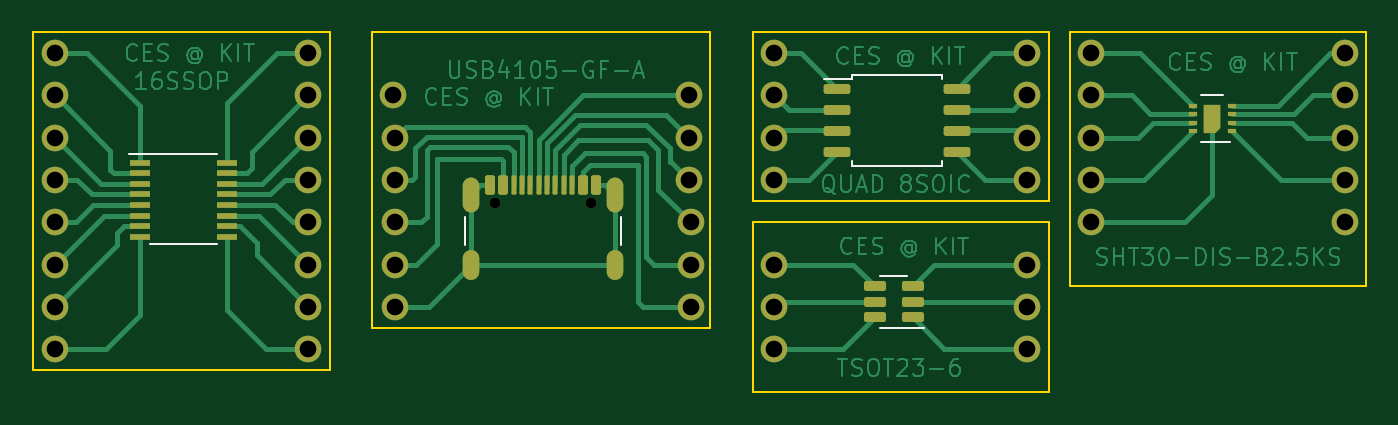
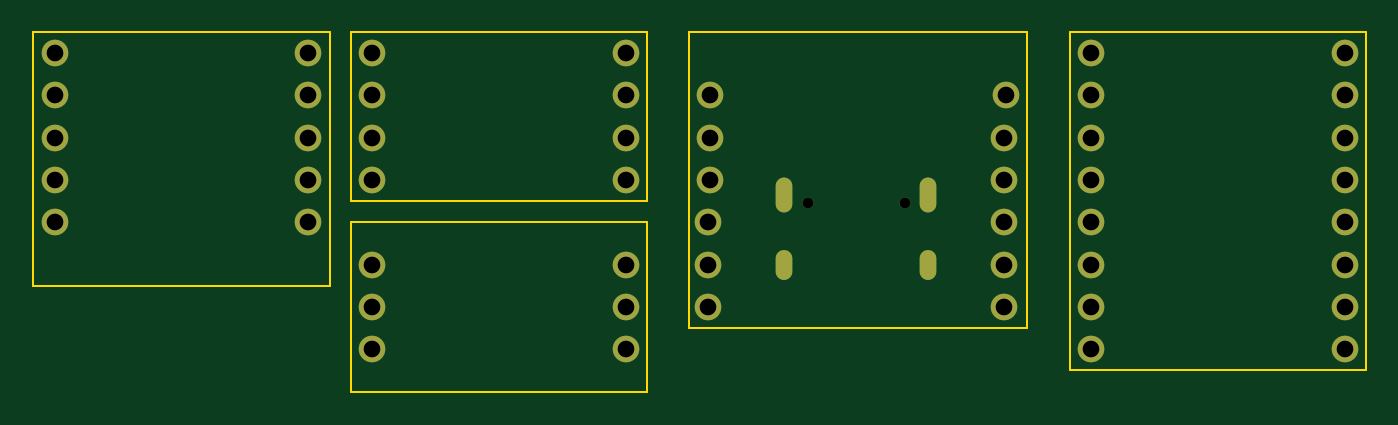
Circuit board: 11 layer files. Board 80.0 x 21.6 mm.
- bottom_copper: smd_breadboard-B_Cu.gbr (3634 bytes)
- bottom_mask: smd_breadboard-B_Mask.gbr (2845 bytes)
- paste: smd_breadboard-B_Paste.gbr (459 bytes)
- bottom_silk: smd_breadboard-B_Silkscreen.gbr (460 bytes)
- outline: smd_breadboard-Edge_Cuts.gbr (1489 bytes)
- top_copper: smd_breadboard-F_Cu.gbr (64814 bytes)
- top_mask: smd_breadboard-F_Mask.gbr (5578 bytes)
- paste: smd_breadboard-F_Paste.gbr (3395 bytes)
- top_silk: smd_breadboard-F_Silkscreen.gbr (1566 bytes)
- drill: smd_breadboard-NPTH.drl (368 bytes)
- drill: smd_breadboard-PTH.drl (1143 bytes)

=== bottom_copper: smd_breadboard-B_Cu.gbr ===
%TF.GenerationSoftware,KiCad,Pcbnew,7.0.10*%
%TF.CreationDate,2024-01-15T10:33:48+01:00*%
%TF.ProjectId,smd_breadboard,736d645f-6272-4656-9164-626f6172642e,rev?*%
%TF.SameCoordinates,Original*%
%TF.FileFunction,Copper,L2,Bot*%
%TF.FilePolarity,Positive*%
%FSLAX46Y46*%
G04 Gerber Fmt 4.6, Leading zero omitted, Abs format (unit mm)*
G04 Created by KiCad (PCBNEW 7.0.10) date 2024-01-15 10:33:48*
%MOMM*%
%LPD*%
G01*
G04 APERTURE LIST*
%TA.AperFunction,ComponentPad*%
%ADD10C,1.600000*%
%TD*%
%TA.AperFunction,ComponentPad*%
%ADD11O,1.000000X1.800000*%
%TD*%
%TA.AperFunction,ComponentPad*%
%ADD12O,1.000000X2.100000*%
%TD*%
G04 APERTURE END LIST*
D10*
%TO.P,,2*%
%TO.N,N/C*%
X132080000Y-66040000D03*
%TD*%
%TO.P,,2*%
%TO.N,N/C*%
X189230000Y-73660000D03*
%TD*%
%TO.P,,2*%
%TO.N,N/C*%
X173990000Y-73660000D03*
%TD*%
%TO.P,,2*%
%TO.N,N/C*%
X189230000Y-68580000D03*
%TD*%
%TO.P,,2*%
%TO.N,N/C*%
X173990000Y-71120000D03*
%TD*%
%TO.P,,2*%
%TO.N,N/C*%
X173990000Y-63500000D03*
%TD*%
%TO.P,,2*%
%TO.N,N/C*%
X189230000Y-66040000D03*
%TD*%
%TO.P,,2*%
%TO.N,N/C*%
X189230000Y-63500000D03*
%TD*%
%TO.P,,2*%
%TO.N,N/C*%
X173990000Y-68580000D03*
%TD*%
%TO.P,,2*%
%TO.N,N/C*%
X189230000Y-71120000D03*
%TD*%
%TO.P,,2*%
%TO.N,N/C*%
X173990000Y-66040000D03*
%TD*%
%TO.P,,2*%
%TO.N,N/C*%
X149860000Y-71120000D03*
%TD*%
%TO.P,,2*%
%TO.N,N/C*%
X149860000Y-66040000D03*
%TD*%
%TO.P,,2*%
%TO.N,N/C*%
X149860000Y-68580000D03*
%TD*%
%TO.P,,2*%
%TO.N,N/C*%
X132190000Y-76200000D03*
%TD*%
%TO.P,,2*%
%TO.N,N/C*%
X149970000Y-76200000D03*
%TD*%
%TO.P,,2*%
%TO.N,N/C*%
X132190000Y-78740000D03*
%TD*%
%TO.P,,2*%
%TO.N,N/C*%
X132190000Y-68580000D03*
%TD*%
%TO.P,,2*%
%TO.N,N/C*%
X132190000Y-73660000D03*
%TD*%
%TO.P,,2*%
%TO.N,N/C*%
X132190000Y-71120000D03*
%TD*%
%TO.P,,2*%
%TO.N,N/C*%
X149970000Y-78740000D03*
%TD*%
%TO.P,,2*%
%TO.N,N/C*%
X149970000Y-73660000D03*
%TD*%
%TO.P,,2*%
%TO.N,N/C*%
X170180000Y-81280000D03*
%TD*%
%TO.P,,2*%
%TO.N,N/C*%
X154940000Y-76200000D03*
%TD*%
%TO.P,,2*%
%TO.N,N/C*%
X170180000Y-78740000D03*
%TD*%
%TO.P,,2*%
%TO.N,N/C*%
X170180000Y-76200000D03*
%TD*%
%TO.P,,2*%
%TO.N,N/C*%
X154940000Y-81280000D03*
%TD*%
%TO.P,,2*%
%TO.N,N/C*%
X154940000Y-78740000D03*
%TD*%
%TO.P,,2*%
%TO.N,N/C*%
X170180000Y-66040000D03*
%TD*%
%TO.P,,2*%
%TO.N,N/C*%
X154940000Y-71120000D03*
%TD*%
%TO.P,,2*%
%TO.N,N/C*%
X170180000Y-63500000D03*
%TD*%
%TO.P,,2*%
%TO.N,N/C*%
X170180000Y-68580000D03*
%TD*%
%TO.P,,2*%
%TO.N,N/C*%
X154940000Y-68580000D03*
%TD*%
%TO.P,,2*%
%TO.N,N/C*%
X170180000Y-71120000D03*
%TD*%
%TO.P,,2*%
%TO.N,N/C*%
X154940000Y-66040000D03*
%TD*%
%TO.P,,2*%
%TO.N,N/C*%
X154940000Y-63500000D03*
%TD*%
%TO.P,,2*%
%TO.N,N/C*%
X127000000Y-81280000D03*
%TD*%
%TO.P,,2*%
%TO.N,N/C*%
X127000000Y-78740000D03*
%TD*%
%TO.P,,2*%
%TO.N,N/C*%
X127000000Y-76200000D03*
%TD*%
%TO.P,,2*%
%TO.N,N/C*%
X127000000Y-73660000D03*
%TD*%
%TO.P,,2*%
%TO.N,N/C*%
X127000000Y-71120000D03*
%TD*%
%TO.P,,2*%
%TO.N,N/C*%
X127000000Y-68580000D03*
%TD*%
%TO.P,,2*%
%TO.N,N/C*%
X127000000Y-66040000D03*
%TD*%
%TO.P,,2*%
%TO.N,N/C*%
X127000000Y-63500000D03*
%TD*%
%TO.P,,2*%
%TO.N,N/C*%
X111760000Y-81280000D03*
%TD*%
%TO.P,,2*%
%TO.N,N/C*%
X111760000Y-78740000D03*
%TD*%
%TO.P,,2*%
%TO.N,N/C*%
X111760000Y-76200000D03*
%TD*%
%TO.P,,2*%
%TO.N,N/C*%
X111760000Y-73660000D03*
%TD*%
%TO.P,,2*%
%TO.N,N/C*%
X111760000Y-71120000D03*
%TD*%
%TO.P,,2*%
%TO.N,N/C*%
X111760000Y-68580000D03*
%TD*%
%TO.P,,2*%
%TO.N,N/C*%
X111760000Y-66040000D03*
%TD*%
%TO.P,,2*%
%TO.N,N/C*%
X111760000Y-63500000D03*
%TD*%
D11*
%TO.P,USB4105-GF-A,S1,SHIELD*%
%TO.N,N/C*%
X145400000Y-76200000D03*
D12*
X145400000Y-72020000D03*
D11*
X136760000Y-76200000D03*
D12*
X136760000Y-72020000D03*
%TD*%
M02*

=== bottom_mask: smd_breadboard-B_Mask.gbr ===
%TF.GenerationSoftware,KiCad,Pcbnew,7.0.10*%
%TF.CreationDate,2024-01-15T10:33:49+01:00*%
%TF.ProjectId,smd_breadboard,736d645f-6272-4656-9164-626f6172642e,rev?*%
%TF.SameCoordinates,Original*%
%TF.FileFunction,Soldermask,Bot*%
%TF.FilePolarity,Negative*%
%FSLAX46Y46*%
G04 Gerber Fmt 4.6, Leading zero omitted, Abs format (unit mm)*
G04 Created by KiCad (PCBNEW 7.0.10) date 2024-01-15 10:33:49*
%MOMM*%
%LPD*%
G01*
G04 APERTURE LIST*
%ADD10C,1.600000*%
%ADD11O,1.000000X1.800000*%
%ADD12O,1.000000X2.100000*%
%ADD13C,0.650000*%
G04 APERTURE END LIST*
D10*
%TO.C,*%
X132080000Y-66040000D03*
%TD*%
%TO.C,*%
X189230000Y-73660000D03*
%TD*%
%TO.C,*%
X173990000Y-73660000D03*
%TD*%
%TO.C,*%
X189230000Y-68580000D03*
%TD*%
%TO.C,*%
X173990000Y-71120000D03*
%TD*%
%TO.C,*%
X173990000Y-63500000D03*
%TD*%
%TO.C,*%
X189230000Y-66040000D03*
%TD*%
%TO.C,*%
X189230000Y-63500000D03*
%TD*%
%TO.C,*%
X173990000Y-68580000D03*
%TD*%
%TO.C,*%
X189230000Y-71120000D03*
%TD*%
%TO.C,*%
X173990000Y-66040000D03*
%TD*%
%TO.C,*%
X149860000Y-71120000D03*
%TD*%
%TO.C,*%
X149860000Y-66040000D03*
%TD*%
%TO.C,*%
X149860000Y-68580000D03*
%TD*%
%TO.C,*%
X132190000Y-76200000D03*
%TD*%
%TO.C,*%
X149970000Y-76200000D03*
%TD*%
%TO.C,*%
X132190000Y-78740000D03*
%TD*%
%TO.C,*%
X132190000Y-68580000D03*
%TD*%
%TO.C,*%
X132190000Y-73660000D03*
%TD*%
%TO.C,*%
X132190000Y-71120000D03*
%TD*%
%TO.C,*%
X149970000Y-78740000D03*
%TD*%
%TO.C,*%
X149970000Y-73660000D03*
%TD*%
%TO.C,*%
X170180000Y-81280000D03*
%TD*%
%TO.C,*%
X154940000Y-76200000D03*
%TD*%
%TO.C,*%
X170180000Y-78740000D03*
%TD*%
%TO.C,*%
X170180000Y-76200000D03*
%TD*%
%TO.C,*%
X154940000Y-81280000D03*
%TD*%
%TO.C,*%
X154940000Y-78740000D03*
%TD*%
%TO.C,*%
X170180000Y-66040000D03*
%TD*%
%TO.C,*%
X154940000Y-71120000D03*
%TD*%
%TO.C,*%
X170180000Y-63500000D03*
%TD*%
%TO.C,*%
X170180000Y-68580000D03*
%TD*%
%TO.C,*%
X154940000Y-68580000D03*
%TD*%
%TO.C,*%
X170180000Y-71120000D03*
%TD*%
%TO.C,*%
X154940000Y-66040000D03*
%TD*%
%TO.C,*%
X154940000Y-63500000D03*
%TD*%
%TO.C,*%
X127000000Y-81280000D03*
%TD*%
%TO.C,*%
X127000000Y-78740000D03*
%TD*%
%TO.C,*%
X127000000Y-76200000D03*
%TD*%
%TO.C,*%
X127000000Y-73660000D03*
%TD*%
%TO.C,*%
X127000000Y-71120000D03*
%TD*%
%TO.C,*%
X127000000Y-68580000D03*
%TD*%
%TO.C,*%
X127000000Y-66040000D03*
%TD*%
%TO.C,*%
X127000000Y-63500000D03*
%TD*%
%TO.C,*%
X111760000Y-81280000D03*
%TD*%
%TO.C,*%
X111760000Y-78740000D03*
%TD*%
%TO.C,*%
X111760000Y-76200000D03*
%TD*%
%TO.C,*%
X111760000Y-73660000D03*
%TD*%
%TO.C,*%
X111760000Y-71120000D03*
%TD*%
%TO.C,*%
X111760000Y-68580000D03*
%TD*%
%TO.C,*%
X111760000Y-66040000D03*
%TD*%
%TO.C,*%
X111760000Y-63500000D03*
%TD*%
D11*
%TO.C,USB4105-GF-A*%
X145400000Y-76200000D03*
D12*
X145400000Y-72020000D03*
D11*
X136760000Y-76200000D03*
D12*
X136760000Y-72020000D03*
D13*
X143970000Y-72520000D03*
X138190000Y-72520000D03*
%TD*%
M02*

=== paste: smd_breadboard-B_Paste.gbr ===
%TF.GenerationSoftware,KiCad,Pcbnew,7.0.10*%
%TF.CreationDate,2024-01-15T10:33:48+01:00*%
%TF.ProjectId,smd_breadboard,736d645f-6272-4656-9164-626f6172642e,rev?*%
%TF.SameCoordinates,Original*%
%TF.FileFunction,Paste,Bot*%
%TF.FilePolarity,Positive*%
%FSLAX46Y46*%
G04 Gerber Fmt 4.6, Leading zero omitted, Abs format (unit mm)*
G04 Created by KiCad (PCBNEW 7.0.10) date 2024-01-15 10:33:48*
%MOMM*%
%LPD*%
G01*
G04 APERTURE LIST*
G04 APERTURE END LIST*
M02*

=== bottom_silk: smd_breadboard-B_Silkscreen.gbr ===
%TF.GenerationSoftware,KiCad,Pcbnew,7.0.10*%
%TF.CreationDate,2024-01-15T10:33:48+01:00*%
%TF.ProjectId,smd_breadboard,736d645f-6272-4656-9164-626f6172642e,rev?*%
%TF.SameCoordinates,Original*%
%TF.FileFunction,Legend,Bot*%
%TF.FilePolarity,Positive*%
%FSLAX46Y46*%
G04 Gerber Fmt 4.6, Leading zero omitted, Abs format (unit mm)*
G04 Created by KiCad (PCBNEW 7.0.10) date 2024-01-15 10:33:48*
%MOMM*%
%LPD*%
G01*
G04 APERTURE LIST*
G04 APERTURE END LIST*
M02*

=== outline: smd_breadboard-Edge_Cuts.gbr ===
%TF.GenerationSoftware,KiCad,Pcbnew,7.0.10*%
%TF.CreationDate,2024-01-15T10:33:49+01:00*%
%TF.ProjectId,smd_breadboard,736d645f-6272-4656-9164-626f6172642e,rev?*%
%TF.SameCoordinates,Original*%
%TF.FileFunction,Profile,NP*%
%FSLAX46Y46*%
G04 Gerber Fmt 4.6, Leading zero omitted, Abs format (unit mm)*
G04 Created by KiCad (PCBNEW 7.0.10) date 2024-01-15 10:33:49*
%MOMM*%
%LPD*%
G01*
G04 APERTURE LIST*
%TA.AperFunction,Profile*%
%ADD10C,0.100000*%
%TD*%
G04 APERTURE END LIST*
D10*
X153670000Y-62230000D02*
X153670000Y-72390000D01*
X171450000Y-62230000D02*
X153670000Y-62230000D01*
X171450000Y-72390000D02*
X171450000Y-62230000D01*
X153670000Y-72390000D02*
X171450000Y-72390000D01*
X153670000Y-83820000D02*
X171450000Y-83820000D01*
X153670000Y-73660000D02*
X153670000Y-83820000D01*
X171450000Y-73660000D02*
X153670000Y-73660000D01*
X171450000Y-83820000D02*
X171450000Y-73660000D01*
X190500000Y-62230000D02*
X172720000Y-62230000D01*
X190500000Y-77470000D02*
X190500000Y-62230000D01*
X172720000Y-77470000D02*
X190500000Y-77470000D01*
X172720000Y-62230000D02*
X172720000Y-77470000D01*
X130810000Y-62230000D02*
X130810000Y-80010000D01*
X151130000Y-62230000D02*
X130810000Y-62230000D01*
X151130000Y-80010000D02*
X151130000Y-62230000D01*
X130810000Y-80010000D02*
X151130000Y-80010000D01*
X110490000Y-82550000D02*
X110490000Y-62230000D01*
X128270000Y-82550000D02*
X110490000Y-82550000D01*
X128270000Y-62230000D02*
X128270000Y-82550000D01*
X110490000Y-62230000D02*
X128270000Y-62230000D01*
M02*

=== top_copper: smd_breadboard-F_Cu.gbr (64814 bytes, source omitted) ===
=== top_mask: smd_breadboard-F_Mask.gbr ===
%TF.GenerationSoftware,KiCad,Pcbnew,7.0.10*%
%TF.CreationDate,2024-01-15T10:33:49+01:00*%
%TF.ProjectId,smd_breadboard,736d645f-6272-4656-9164-626f6172642e,rev?*%
%TF.SameCoordinates,Original*%
%TF.FileFunction,Soldermask,Top*%
%TF.FilePolarity,Negative*%
%FSLAX46Y46*%
G04 Gerber Fmt 4.6, Leading zero omitted, Abs format (unit mm)*
G04 Created by KiCad (PCBNEW 7.0.10) date 2024-01-15 10:33:49*
%MOMM*%
%LPD*%
G01*
G04 APERTURE LIST*
G04 Aperture macros list*
%AMRoundRect*
0 Rectangle with rounded corners*
0 $1 Rounding radius*
0 $2 $3 $4 $5 $6 $7 $8 $9 X,Y pos of 4 corners*
0 Add a 4 corners polygon primitive as box body*
4,1,4,$2,$3,$4,$5,$6,$7,$8,$9,$2,$3,0*
0 Add four circle primitives for the rounded corners*
1,1,$1+$1,$2,$3*
1,1,$1+$1,$4,$5*
1,1,$1+$1,$6,$7*
1,1,$1+$1,$8,$9*
0 Add four rect primitives between the rounded corners*
20,1,$1+$1,$2,$3,$4,$5,0*
20,1,$1+$1,$4,$5,$6,$7,0*
20,1,$1+$1,$6,$7,$8,$9,0*
20,1,$1+$1,$8,$9,$2,$3,0*%
%AMFreePoly0*
4,1,6,0.500000,-0.850000,-0.500000,-0.850000,-0.500000,0.550000,-0.200000,0.850000,0.500000,0.850000,0.500000,-0.850000,0.500000,-0.850000,$1*%
G04 Aperture macros list end*
%ADD10C,1.600000*%
%ADD11O,1.000000X1.800000*%
%ADD12O,1.000000X2.100000*%
%ADD13RoundRect,0.150000X-0.150000X-0.425000X0.150000X-0.425000X0.150000X0.425000X-0.150000X0.425000X0*%
%ADD14RoundRect,0.075000X-0.075000X-0.500000X0.075000X-0.500000X0.075000X0.500000X-0.075000X0.500000X0*%
%ADD15C,0.650000*%
%ADD16RoundRect,0.150000X-0.650000X-0.150000X0.650000X-0.150000X0.650000X0.150000X-0.650000X0.150000X0*%
%ADD17R,1.200000X0.400000*%
%ADD18R,0.550000X0.250000*%
%ADD19FreePoly0,180.000000*%
%ADD20RoundRect,0.150000X0.512500X0.150000X-0.512500X0.150000X-0.512500X-0.150000X0.512500X-0.150000X0*%
G04 APERTURE END LIST*
D10*
%TO.C,*%
X132080000Y-66040000D03*
%TD*%
%TO.C,*%
X189230000Y-73660000D03*
%TD*%
%TO.C,*%
X173990000Y-73660000D03*
%TD*%
%TO.C,*%
X189230000Y-68580000D03*
%TD*%
%TO.C,*%
X173990000Y-71120000D03*
%TD*%
%TO.C,*%
X173990000Y-63500000D03*
%TD*%
%TO.C,*%
X189230000Y-66040000D03*
%TD*%
%TO.C,*%
X189230000Y-63500000D03*
%TD*%
%TO.C,*%
X173990000Y-68580000D03*
%TD*%
%TO.C,*%
X189230000Y-71120000D03*
%TD*%
%TO.C,*%
X173990000Y-66040000D03*
%TD*%
%TO.C,*%
X149860000Y-71120000D03*
%TD*%
%TO.C,*%
X149860000Y-66040000D03*
%TD*%
%TO.C,*%
X149860000Y-68580000D03*
%TD*%
%TO.C,*%
X132190000Y-76200000D03*
%TD*%
%TO.C,*%
X149970000Y-76200000D03*
%TD*%
%TO.C,*%
X132190000Y-78740000D03*
%TD*%
%TO.C,*%
X132190000Y-68580000D03*
%TD*%
%TO.C,*%
X132190000Y-73660000D03*
%TD*%
%TO.C,*%
X132190000Y-71120000D03*
%TD*%
%TO.C,*%
X149970000Y-78740000D03*
%TD*%
%TO.C,*%
X149970000Y-73660000D03*
%TD*%
%TO.C,*%
X170180000Y-81280000D03*
%TD*%
%TO.C,*%
X154940000Y-76200000D03*
%TD*%
%TO.C,*%
X170180000Y-78740000D03*
%TD*%
%TO.C,*%
X170180000Y-76200000D03*
%TD*%
%TO.C,*%
X154940000Y-81280000D03*
%TD*%
%TO.C,*%
X154940000Y-78740000D03*
%TD*%
%TO.C,*%
X170180000Y-66040000D03*
%TD*%
%TO.C,*%
X154940000Y-71120000D03*
%TD*%
%TO.C,*%
X170180000Y-63500000D03*
%TD*%
%TO.C,*%
X170180000Y-68580000D03*
%TD*%
%TO.C,*%
X154940000Y-68580000D03*
%TD*%
%TO.C,*%
X170180000Y-71120000D03*
%TD*%
%TO.C,*%
X154940000Y-66040000D03*
%TD*%
%TO.C,*%
X154940000Y-63500000D03*
%TD*%
%TO.C,*%
X127000000Y-81280000D03*
%TD*%
%TO.C,*%
X127000000Y-78740000D03*
%TD*%
%TO.C,*%
X127000000Y-76200000D03*
%TD*%
%TO.C,*%
X127000000Y-73660000D03*
%TD*%
%TO.C,*%
X127000000Y-71120000D03*
%TD*%
%TO.C,*%
X127000000Y-68580000D03*
%TD*%
%TO.C,*%
X127000000Y-66040000D03*
%TD*%
%TO.C,*%
X127000000Y-63500000D03*
%TD*%
%TO.C,*%
X111760000Y-81280000D03*
%TD*%
%TO.C,*%
X111760000Y-78740000D03*
%TD*%
%TO.C,*%
X111760000Y-76200000D03*
%TD*%
%TO.C,*%
X111760000Y-73660000D03*
%TD*%
%TO.C,*%
X111760000Y-71120000D03*
%TD*%
%TO.C,*%
X111760000Y-68580000D03*
%TD*%
%TO.C,*%
X111760000Y-66040000D03*
%TD*%
%TO.C,*%
X111760000Y-63500000D03*
%TD*%
D11*
%TO.C,USB4105-GF-A*%
X145400000Y-76200000D03*
D12*
X145400000Y-72020000D03*
D11*
X136760000Y-76200000D03*
D12*
X136760000Y-72020000D03*
D13*
X137880000Y-71445000D03*
X138680000Y-71445000D03*
D14*
X139330000Y-71445000D03*
X140330000Y-71445000D03*
X141830000Y-71445000D03*
X142830000Y-71445000D03*
D13*
X143480000Y-71445000D03*
X144280000Y-71445000D03*
X144280000Y-71445000D03*
X143480000Y-71445000D03*
D14*
X142330000Y-71445000D03*
X141330000Y-71445000D03*
X140830000Y-71445000D03*
X139830000Y-71445000D03*
D13*
X138680000Y-71445000D03*
X137880000Y-71445000D03*
D15*
X143970000Y-72520000D03*
X138190000Y-72520000D03*
%TD*%
D16*
%TO.C,QUAD 8SOIC*%
X165942500Y-65632500D03*
X165942500Y-66902500D03*
X165942500Y-68172500D03*
X165942500Y-69442500D03*
X158742500Y-69442500D03*
X158742500Y-68172500D03*
X158742500Y-66902500D03*
X158742500Y-65632500D03*
%TD*%
D17*
%TO.C,16SSOP*%
X122100000Y-70077500D03*
X122100000Y-70712500D03*
X122100000Y-71347500D03*
X122100000Y-71982500D03*
X122100000Y-72617500D03*
X122100000Y-73252500D03*
X122100000Y-73887500D03*
X122100000Y-74522500D03*
X116900000Y-74522500D03*
X116900000Y-73887500D03*
X116900000Y-73252500D03*
X116900000Y-72617500D03*
X116900000Y-71982500D03*
X116900000Y-71347500D03*
X116900000Y-70712500D03*
X116900000Y-70077500D03*
%TD*%
D18*
%TO.C,SHT30-DIS-B2.5KS*%
X182452500Y-68172500D03*
X182452500Y-67672500D03*
X182452500Y-67172500D03*
X182452500Y-66672500D03*
X180102500Y-66672500D03*
X180102500Y-67172500D03*
X180102500Y-67672500D03*
X180102500Y-68172500D03*
D19*
X181277500Y-67422500D03*
%TD*%
D20*
%TO.C,TSOT23-6*%
X161002500Y-79370000D03*
X161002500Y-78420000D03*
X161002500Y-77470000D03*
X163277500Y-77470000D03*
X163277500Y-78420000D03*
X163277500Y-79370000D03*
%TD*%
M02*

=== paste: smd_breadboard-F_Paste.gbr (3395 bytes, source withheld) ===
=== top_silk: smd_breadboard-F_Silkscreen.gbr ===
%TF.GenerationSoftware,KiCad,Pcbnew,7.0.10*%
%TF.CreationDate,2024-01-15T10:33:48+01:00*%
%TF.ProjectId,smd_breadboard,736d645f-6272-4656-9164-626f6172642e,rev?*%
%TF.SameCoordinates,Original*%
%TF.FileFunction,Legend,Top*%
%TF.FilePolarity,Positive*%
%FSLAX46Y46*%
G04 Gerber Fmt 4.6, Leading zero omitted, Abs format (unit mm)*
G04 Created by KiCad (PCBNEW 7.0.10) date 2024-01-15 10:33:48*
%MOMM*%
%LPD*%
G01*
G04 APERTURE LIST*
%ADD10C,0.120000*%
%ADD11C,0.150000*%
G04 APERTURE END LIST*
D10*
%TO.C,USB4105-GF-A*%
X145750000Y-75025000D02*
X145750000Y-73325000D01*
X136410000Y-75025000D02*
X136410000Y-73325000D01*
%TO.C,QUAD 8SOIC*%
X165067500Y-70262500D02*
X165067500Y-70002500D01*
X165067500Y-64812500D02*
X165067500Y-65072500D01*
X162342500Y-70262500D02*
X165067500Y-70262500D01*
X162342500Y-70262500D02*
X159617500Y-70262500D01*
X162342500Y-64812500D02*
X165067500Y-64812500D01*
X162342500Y-64812500D02*
X159617500Y-64812500D01*
X159617500Y-70262500D02*
X159617500Y-70002500D01*
X159617500Y-65072500D02*
X157942500Y-65072500D01*
X159617500Y-64812500D02*
X159617500Y-65072500D01*
D11*
%TO.C,16SSOP*%
X117500000Y-74975000D02*
X121500000Y-74975000D01*
X116225000Y-69575000D02*
X121500000Y-69575000D01*
D10*
%TO.C,SHT30-DIS-B2.5KS*%
X182367500Y-68832500D02*
X180627500Y-68832500D01*
X181927500Y-66012500D02*
X180627500Y-66012500D01*
%TO.C,TSOT23-6*%
X162140000Y-76860000D02*
X161340000Y-76860000D01*
X162140000Y-76860000D02*
X162940000Y-76860000D01*
X162140000Y-79980000D02*
X161340000Y-79980000D01*
X162140000Y-79980000D02*
X163940000Y-79980000D01*
%TD*%
M02*

=== drill: smd_breadboard-NPTH.drl ===
M48
; DRILL file {KiCad 7.0.10} date Mon 15 Jan 2024 10:33:44 CET
; FORMAT={-:-/ absolute / inch / decimal}
; #@! TF.CreationDate,2024-01-15T10:33:44+01:00
; #@! TF.GenerationSoftware,Kicad,Pcbnew,7.0.10
; #@! TF.FileFunction,NonPlated,1,2,NPTH
FMAT,2
INCH
; #@! TA.AperFunction,NonPlated,NPTH,ComponentDrill
T1C0.0256
%
G90
G05
T1
X5.4406Y-2.8551
X5.6681Y-2.8551
M30

=== drill: smd_breadboard-PTH.drl ===
M48
; DRILL file {KiCad 7.0.10} date Mon 15 Jan 2024 10:33:44 CET
; FORMAT={-:-/ absolute / inch / decimal}
; #@! TF.CreationDate,2024-01-15T10:33:44+01:00
; #@! TF.GenerationSoftware,Kicad,Pcbnew,7.0.10
; #@! TF.FileFunction,Plated,1,2,PTH
FMAT,2
INCH
; #@! TA.AperFunction,Plated,PTH,ComponentDrill
T1C0.0236
; #@! TA.AperFunction,Plated,PTH,ComponentDrill
T2C0.0394
%
G90
G05
T2
X4.4Y-2.5
X4.4Y-2.6
X4.4Y-2.7
X4.4Y-2.8
X4.4Y-2.9
X4.4Y-3.0
X4.4Y-3.1
X4.4Y-3.2
X5.0Y-2.5
X5.0Y-2.6
X5.0Y-2.7
X5.0Y-2.8
X5.0Y-2.9
X5.0Y-3.0
X5.0Y-3.1
X5.0Y-3.2
X5.2Y-2.6
X5.2043Y-2.7
X5.2043Y-2.8
X5.2043Y-2.9
X5.2043Y-3.0
X5.2043Y-3.1
X5.9Y-2.6
X5.9Y-2.7
X5.9Y-2.8
X5.9043Y-2.9
X5.9043Y-3.0
X5.9043Y-3.1
X6.1Y-2.5
X6.1Y-2.6
X6.1Y-2.7
X6.1Y-2.8
X6.1Y-3.0
X6.1Y-3.1
X6.1Y-3.2
X6.7Y-2.5
X6.7Y-2.6
X6.7Y-2.7
X6.7Y-2.8
X6.7Y-3.0
X6.7Y-3.1
X6.7Y-3.2
X6.85Y-2.5
X6.85Y-2.6
X6.85Y-2.7
X6.85Y-2.8
X6.85Y-2.9
X7.45Y-2.5
X7.45Y-2.6
X7.45Y-2.7
X7.45Y-2.8
X7.45Y-2.9
T1
G00X5.3843Y-2.8138
M15
G01X5.3843Y-2.8571
M16
G05
G00X5.3843Y-2.9843
M15
G01X5.3843Y-3.0157
M16
G05
G00X5.7244Y-2.8138
M15
G01X5.7244Y-2.8571
M16
G05
G00X5.7244Y-2.9843
M15
G01X5.7244Y-3.0157
M16
G05
M30

